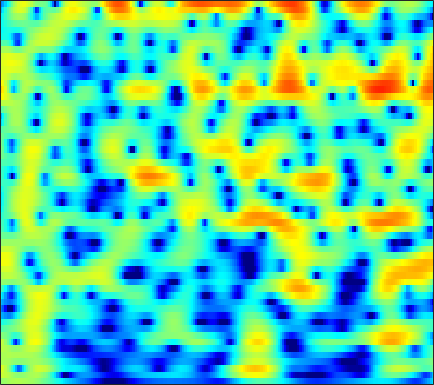

Source data for this figure (header and first rows):
0.47734, 0.68195, 0.91781, 1.1096, 1.2306, 1.3565, 1.4451, 1.4878, 1.5169, 1.5068, 1.464, 1.4087, 1.3027, 1.1601, 1.0281, 0.8163, 0.56251, 0.34878, 0.025259, -0.33884, -0.7457, -1.0756, -1.5481, -2.0531
2.424, 2.33, 2.109, 1.795, 1.518, 1.124, 0.7519, 0.5239, 0.3352, 0.3071, 0.4319, 0.6006, 0.8722, 1.141, 1.308, 1.452, 1.478, 1.409, 1.184, 0.7913, 0.2192, -0.3393, -1.278, -2.465
3.146, 2.758, 2.003, 0.9238, -0.1508, -2.026, -4.55, -6.898, -9.657, -8.758, -5.649, -3.575, -1.438, 0.1149, 0.9776, 1.806, 2.329, 2.548, 2.632, 2.503, 2.174, 1.811, 1.18, 0.3963
1.41, 1.407, 1.314, 1.129, 0.9496, 0.6874, 0.441, 0.2982, 0.1905, 0.1954, 0.3058, 0.4387, 0.6501, 0.8545, 0.9796, 1.084, 1.1, 1.046, 0.8809, 0.6065, 0.2339, -0.1065, -0.6276, -1.218
1.29, 1.393, 1.467, 1.487, 1.478, 1.453, 1.423, 1.409, 1.403, 1.415, 1.435, 1.448, 1.449, 1.414, 1.351, 1.205, 0.9713, 0.7331, 0.3235, -0.1951, -0.8191, -1.356, -2.155, -3.033
1.97, 1.828, 1.553, 1.21, 0.9448, 0.6365, 0.4512, 0.4318, 0.5723, 0.8762, 1.268, 1.57, 1.929, 2.186, 2.288, 2.281, 2.096, 1.831, 1.298, 0.5443, -0.4421, -1.349, -2.795, -4.533
2.321, 1.811, 0.7883, -0.7453, -2.347, -5.416, -9.914, -12.2, -8.19, -3.898, -0.9847, 0.5832, 2.104, 3.127, 3.628, 3.991, 4.038, 3.878, 3.408, 2.652, 1.601, 0.61, -1.008, -2.998
0.1388, 0.03821, -0.3112, -0.8897, -1.435, -2.19, -2.71, -2.738, -2.162, -1.084, 0.1491, 1.007, 1.974, 2.691, 3.054, 3.315, 3.316, 3.155, 2.727, 2.069, 1.198, 0.4195, -0.7551, -2.048
-1.895, -1.529, -1.15, -0.8514, -0.6503, -0.3691, -0.04649, 0.2387, 0.6856, 1.187, 1.703, 2.072, 2.501, 2.819, 2.966, 3.015, 2.875, 2.638, 2.135, 1.412, 0.4552, -0.4128, -1.787, -3.4
-3.729, -3.387, -2.966, -2.542, -2.184, -1.634, -0.997, -0.4727, 0.2633, 1.003, 1.695, 2.161, 2.695, 3.1, 3.302, 3.424, 3.359, 3.185, 2.765, 2.12, 1.226, 0.3798, -1.018, -2.77
-6.837, -7.268, -7.957, -8.474, -8.483, -7.701, -6.189, -4.85, -3.086, -1.493, -0.1159, 0.7669, 1.748, 2.511, 2.944, 3.336, 3.528, 3.54, 3.385, 3.044, 2.527, 2.029, 1.236, 0.3357
-8.765, -10.14, -12.82, -17.19, -21.5, -18.36, -12.47, -9.347, -6.215, -3.812, -1.905, -0.7183, 0.588, 1.607, 2.211, 2.815, 3.208, 3.373, 3.425, 3.304, 3.027, 2.728, 2.223, 1.643
-6.666, -7.429, -8.414, -9.093, -9.267, -8.886, -7.84, -6.744, -5.072, -3.383, -1.795, -0.7185, 0.521, 1.54, 2.159, 2.796, 3.234, 3.43, 3.533, 3.453, 3.195, 2.892, 2.339, 1.616
-4.543, -5.734, -7.721, -10.12, -11.82, -12.25, -9.903, -7.638, -4.95, -2.731, -0.9489, 0.1414, 1.313, 2.217, 2.742, 3.267, 3.605, 3.755, 3.828, 3.749, 3.502, 3.193, 2.574, 1.64
-1.71, -2.647, -4.317, -6.385, -7.797, -8.239, -6.491, -4.7, -2.572, -0.9149, 0.3056, 0.9687, 1.558, 1.885, 1.988, 2.004, 1.976, 1.98, 2.049, 2.201, 2.351, 2.397, 2.321, 1.989
0.6103, 0.5828, 0.4416, 0.2554, 0.1394, 0.1048, 0.2207, 0.3716, 0.5817, 0.7061, 0.6486, 0.4483, -0.07387, -0.964, -1.91, -3.564, -5.475, -6.586, -6.416, -4.583, -2.52, -1.231, 0.0537, 0.9297
1.446, 1.782, 2.041, 2.131, 2.103, 1.971, 1.734, 1.485, 1.054, 0.4917, -0.2212, -0.8818, -1.949, -3.321, -4.591, -6.758, -9.543, -11.48, -11.18, -8.015, -5.028, -3.255, -1.459, -0.1938
2.445, 2.731, 2.924, 2.912, 2.775, 2.423, 1.871, 1.331, 0.4428, -0.6254, -1.814, -2.728, -3.886, -4.781, -5.222, -5.506, -5.426, -5.125, -4.448, -3.511, -2.461, -1.696, -0.7403, 0.0002036
3.646, 3.797, 3.837, 3.681, 3.425, 2.876, 2.068, 1.26, -0.133, -1.966, -4.398, -6.742, -10.62, -13.53, -12.27, -8.905, -6.21, -4.68, -3.081, -1.837, -0.8655, -0.2909, 0.2503, 0.601
3.518, 3.64, 3.665, 3.519, 3.29, 2.803, 2.096, 1.4, 0.2209, -1.289, -3.167, -4.8, -6.985, -8.139, -7.702, -6.035, -4.203, -3.015, -1.74, -0.7843, -0.1101, 0.2402, 0.4723, 0.4683
2.042, 2.213, 2.331, 2.317, 2.223, 1.999, 1.655, 1.329, 0.8138, 0.227, -0.3816, -0.8043, -1.239, -1.46, -1.465, -1.263, -0.9177, -0.6264, -0.2569, 0.02501, 0.1734, 0.18, 0.06625, -0.2612
0.4987, 0.6734, 0.813, 0.8745, 0.8889, 0.8891, 0.875, 0.8582, 0.8307, 0.8051, 0.7774, 0.76, 0.738, 0.7313, 0.7457, 0.7814, 0.8152, 0.8301, 0.8208, 0.7451, 0.5809, 0.3671, -0.024, -0.5672
-0.7087, -0.7245, -0.8533, -1.004, -1.069, -1.021, -0.755, -0.4261, 0.1018, 0.6425, 1.125, 1.414, 1.697, 1.866, 1.927, 1.921, 1.854, 1.772, 1.621, 1.43, 1.191, 0.9553, 0.5114, -0.06386
-1.648, -2.11, -3.12, -4.627, -5.912, -6.851, -5.656, -3.91, -1.634, 0.1449, 1.403, 2.047, 2.566, 2.744, 2.684, 2.423, 2.044, 1.747, 1.429, 1.263, 1.221, 1.246, 1.222, 1.022
-2.134, -2.359, -3.284, -5.155, -7.275, -9.722, -7.24, -4.194, -0.9966, 1.182, 2.549, 3.141, 3.405, 3.115, 2.529, 1.262, -0.583, -2.186, -3.821, -3.618, -2.058, -0.8386, 0.4697, 1.249
-3.306, -2.484, -1.792, -1.341, -1.034, -0.5142, 0.2559, 0.9544, 1.915, 2.726, 3.259, 3.41, 3.24, 2.561, 1.69, -0.1071, -2.844, -5.695, -9.77, -8.73, -5.122, -3.133, -1.419, -0.3725
-4.305, -3.153, -1.857, -0.7679, -0.05822, 0.8024, 1.555, 2.052, 2.609, 3.011, 3.22, 3.23, 3.03, 2.573, 2.052, 1.17, 0.1695, -0.5631, -1.336, -1.772, -1.934, -1.931, -2.002, -2.27
-4.732, -3.542, -2.103, -0.8677, -0.06381, 0.8641, 1.635, 2.125, 2.646, 3.014, 3.217, 3.261, 3.163, 2.907, 2.61, 2.112, 1.527, 1.053, 0.3867, -0.2969, -1.018, -1.646, -2.588, -3.849
-4.821, -3.632, -2.243, -1.07, -0.2995, 0.5903, 1.361, 1.854, 2.4, 2.819, 3.09, 3.188, 3.175, 2.992, 2.761, 2.326, 1.764, 1.275, 0.5553, -0.211, -1.002, -1.688, -2.634, -3.805
-3.885, -3.07, -2.15, -1.364, -0.8141, -0.1013, 0.6216, 1.158, 1.838, 2.43, 2.873, 3.084, 3.178, 3.03, 2.763, 2.192, 1.405, 0.7101, -0.2844, -1.254, -2.033, -2.448, -2.818, -3.014
-2.498, -2.361, -2.423, -2.642, -2.766, -2.565, -1.757, -0.8135, 0.5922, 1.858, 2.84, 3.342, 3.674, 3.616, 3.284, 2.455, 1.132, -0.226, -2.574, -5.404, -7.585, -7.31, -5.429, -3.455
-2.183, -2.675, -4.011, -6.574, -10.03, -19.25, -11.51, -6.259, -2.071, 0.576, 2.321, 3.182, 3.832, 3.967, 3.745, 2.998, 1.688, 0.2684, -2.337, -5.824, -8.892, -8.221, -5.185, -2.632
-2.521, -2.767, -3.43, -4.424, -5.152, -5.549, -4.697, -3.433, -1.544, 0.1449, 1.462, 2.201, 2.845, 3.107, 3.079, 2.73, 2.086, 1.44, 0.4677, -0.4738, -1.198, -1.427, -1.456, -1.171
-1.626, -1.692, -1.873, -2.044, -2.084, -1.918, -1.475, -0.9745, -0.1668, 0.708, 1.52, 2.032, 2.544, 2.84, 2.901, 2.775, 2.43, 2.041, 1.388, 0.6249, -0.2178, -0.8578, -1.698, -2.405
-0.3404, -0.7649, -1.379, -1.895, -2.133, -2.111, -1.661, -1.081, -0.1296, 0.8625, 1.78, 2.363, 2.967, 3.354, 3.488, 3.471, 3.209, 2.856, 2.156, 1.175, -0.1149, -1.377, -3.466, -6.199
0.09427, -1.052, -2.977, -5.482, -7.514, -8.771, -6.76, -4.56, -1.985, -0.006957, 1.476, 2.328, 3.162, 3.689, 3.915, 3.998, 3.842, 3.568, 2.978, 2.085, 0.861, -0.3655, -2.447, -5.297
-0.238, -1.44, -3.526, -6.291, -8.723, -10.42, -7.943, -5.462, -2.78, -0.8262, 0.5724, 1.335, 2.059, 2.508, 2.706, 2.807, 2.767, 2.648, 2.383, 1.99, 1.446, 0.9687, 0.2328, -0.5177
-0.4328, -0.9091, -1.556, -2.107, -2.382, -2.449, -2.115, -1.674, -0.9949, -0.3719, 0.08631, 0.2968, 0.4044, 0.3638, 0.2686, 0.143, 0.08675, 0.1245, 0.271, 0.493, 0.7001, 0.8417, 0.947, 1.02
-1.552, -1.31, -0.9202, -0.566, -0.3189, -0.01815, 0.2307, 0.3638, 0.4362, 0.3432, 0.02496, -0.3859, -1.201, -2.321, -3.305, -4.54, -5.12, -4.796, -3.597, -2.135, -0.7785, 0.04959, 0.9551, 1.61
-5.32, -3.635, -1.849, -0.5569, 0.154, 0.8223, 1.192, 1.302, 1.208, 0.8277, 0.1209, -0.6722, -2.177, -4.42, -6.863, -12.33, -28.38, -16.05, -8.394, -4.495, -1.964, -0.5819, 0.8246, 1.813
-6.445, -4.259, -2.12, -0.6304, 0.161, 0.8638, 1.238, 1.327, 1.207, 0.8242, 0.1709, -0.4953, -1.606, -2.92, -3.97, -5.203, -5.77, -5.534, -4.473, -3.047, -1.626, -0.6389, 0.4641, 1.359
-1.606, -0.9661, -0.168, 0.4955, 0.8686, 1.192, 1.332, 1.306, 1.118, 0.7462, 0.1958, -0.3215, -1.117, -1.977, -2.596, -3.263, -3.615, -3.619, -3.26, -2.586, -1.695, -1.02, -0.1578, 0.5889
1.947, 1.988, 1.99, 1.937, 1.864, 1.746, 1.595, 1.46, 1.218, 0.8595, 0.3405, -0.1877, -1.11, -2.295, -3.325, -4.793, -5.997, -6.337, -5.782, -4.412, -2.914, -1.893, -0.7629, 0.03005
4.502, 4.066, 3.344, 2.485, 1.832, 1.103, 0.703, 0.662, 0.7961, 0.9219, 0.8158, 0.4923, -0.3721, -1.852, -3.545, -7.023, -13.91, -34.29, -12.44, -6.468, -3.311, -1.754, -0.419, 0.3275
5.563, 4.707, 3.091, 0.7549, -1.651, -5.713, -7.284, -5.025, -1.889, 0.1286, 1.21, 1.545, 1.471, 0.8672, 0.1343, -1.06, -2.147, -2.531, -2.217, -1.273, -0.232, 0.3543, 0.8515, 0.9594
4.395, 3.721, 2.381, 0.4266, -1.441, -4.068, -4.963, -3.801, -1.645, 0.04753, 1.122, 1.575, 1.807, 1.709, 1.5, 1.108, 0.7232, 0.4932, 0.3131, 0.254, 0.2213, 0.1758, -0.004945, -0.4287
3.119, 3.026, 2.684, 2.167, 1.746, 1.268, 1.032, 1.032, 1.211, 1.436, 1.579, 1.58, 1.413, 1.08, 0.7313, 0.1901, -0.3777, -0.7808, -1.238, -1.589, -1.871, -2.039, -2.336, -2.775
2.716, 3.009, 3.21, 3.267, 3.232, 3.137, 3.008, 2.897, 2.722, 2.486, 2.142, 1.788, 1.152, 0.299, -0.4952, -1.72, -3.068, -4.03, -5.011, -5.416, -5.293, -5.102, -4.914, -4.94
2.837, 3.226, 3.58, 3.772, 3.827, 3.811, 3.703, 3.575, 3.329, 2.977, 2.494, 2.005, 1.137, -0.08693, -1.316, -3.528, -6.752, -10.26, -16.81, -15.15, -10.2, -8.086, -6.529, -5.951
2.596, 2.927, 3.209, 3.318, 3.312, 3.208, 3.049, 2.913, 2.734, 2.54, 2.283, 2.009, 1.47, 0.6535, -0.1877, -1.699, -3.67, -5.319, -7.056, -7.137, -5.945, -4.967, -4.115, -3.9
1.025, 1.307, 1.437, 1.288, 1.006, 0.4644, -0.113, -0.4357, -0.5267, -0.1992, 0.3442, 0.7575, 1.165, 1.347, 1.322, 1.108, 0.7572, 0.47, 0.166, 0.01613, 0.02132, 0.04762, 0.007496, -0.2239
-1.968, -1.575, -1.515, -2.028, -2.862, -4.699, -7.663, -10.49, -11.48, -7.643, -4.205, -2.344, -0.5617, 0.6296, 1.242, 1.8, 2.145, 2.305, 2.435, 2.504, 2.516, 2.468, 2.335, 2.098
-4.273, -3.748, -3.524, -3.868, -4.516, -5.945, -7.992, -9.555, -9.865, -7.584, -4.919, -3.266, -1.549, -0.2885, 0.4314, 1.156, 1.683, 1.988, 2.298, 2.522, 2.66, 2.718, 2.718, 2.626
-4.549, -4.071, -3.648, -3.463, -3.457, -3.587, -3.725, -3.743, -3.547, -3.058, -2.374, -1.838, -1.181, -0.6053, -0.2362, 0.1793, 0.5473, 0.809, 1.149, 1.473, 1.772, 1.974, 2.177, 2.293
-4.186, -3.65, -2.985, -2.397, -2.026, -1.622, -1.309, -1.111, -0.8913, -0.7352, -0.6631, -0.6742, -0.7881, -1.011, -1.215, -1.429, -1.454, -1.299, -0.8637, -0.2655, 0.372, 0.8029, 1.3, 1.689
-4.593, -3.671, -2.501, -1.466, -0.7897, -0.01374, 0.5807, 0.9043, 1.162, 1.183, 0.9158, 0.5024, -0.387, -1.766, -3.146, -5.292, -6.866, -6.649, -4.843, -2.851, -1.313, -0.4712, 0.3352, 0.8944
-6.48, -4.824, -2.986, -1.428, -0.3992, 0.7902, 1.777, 2.345, 2.839, 3.005, 2.791, 2.324, 1.207, -0.6172, -2.639, -6.665, -11.78, -10.83, -6.211, -3.284, -1.69, -1.075, -0.8449, -1.021
-8.528, -7.412, -5.873, -4.099, -2.66, -0.802, 0.8263, 1.829, 2.839, 3.463, 3.705, 3.633, 3.21, 2.469, 1.761, 0.7847, 0.02632, -0.2484, -0.309, -0.3057, -0.6021, -1.2, -2.73, -5.596
